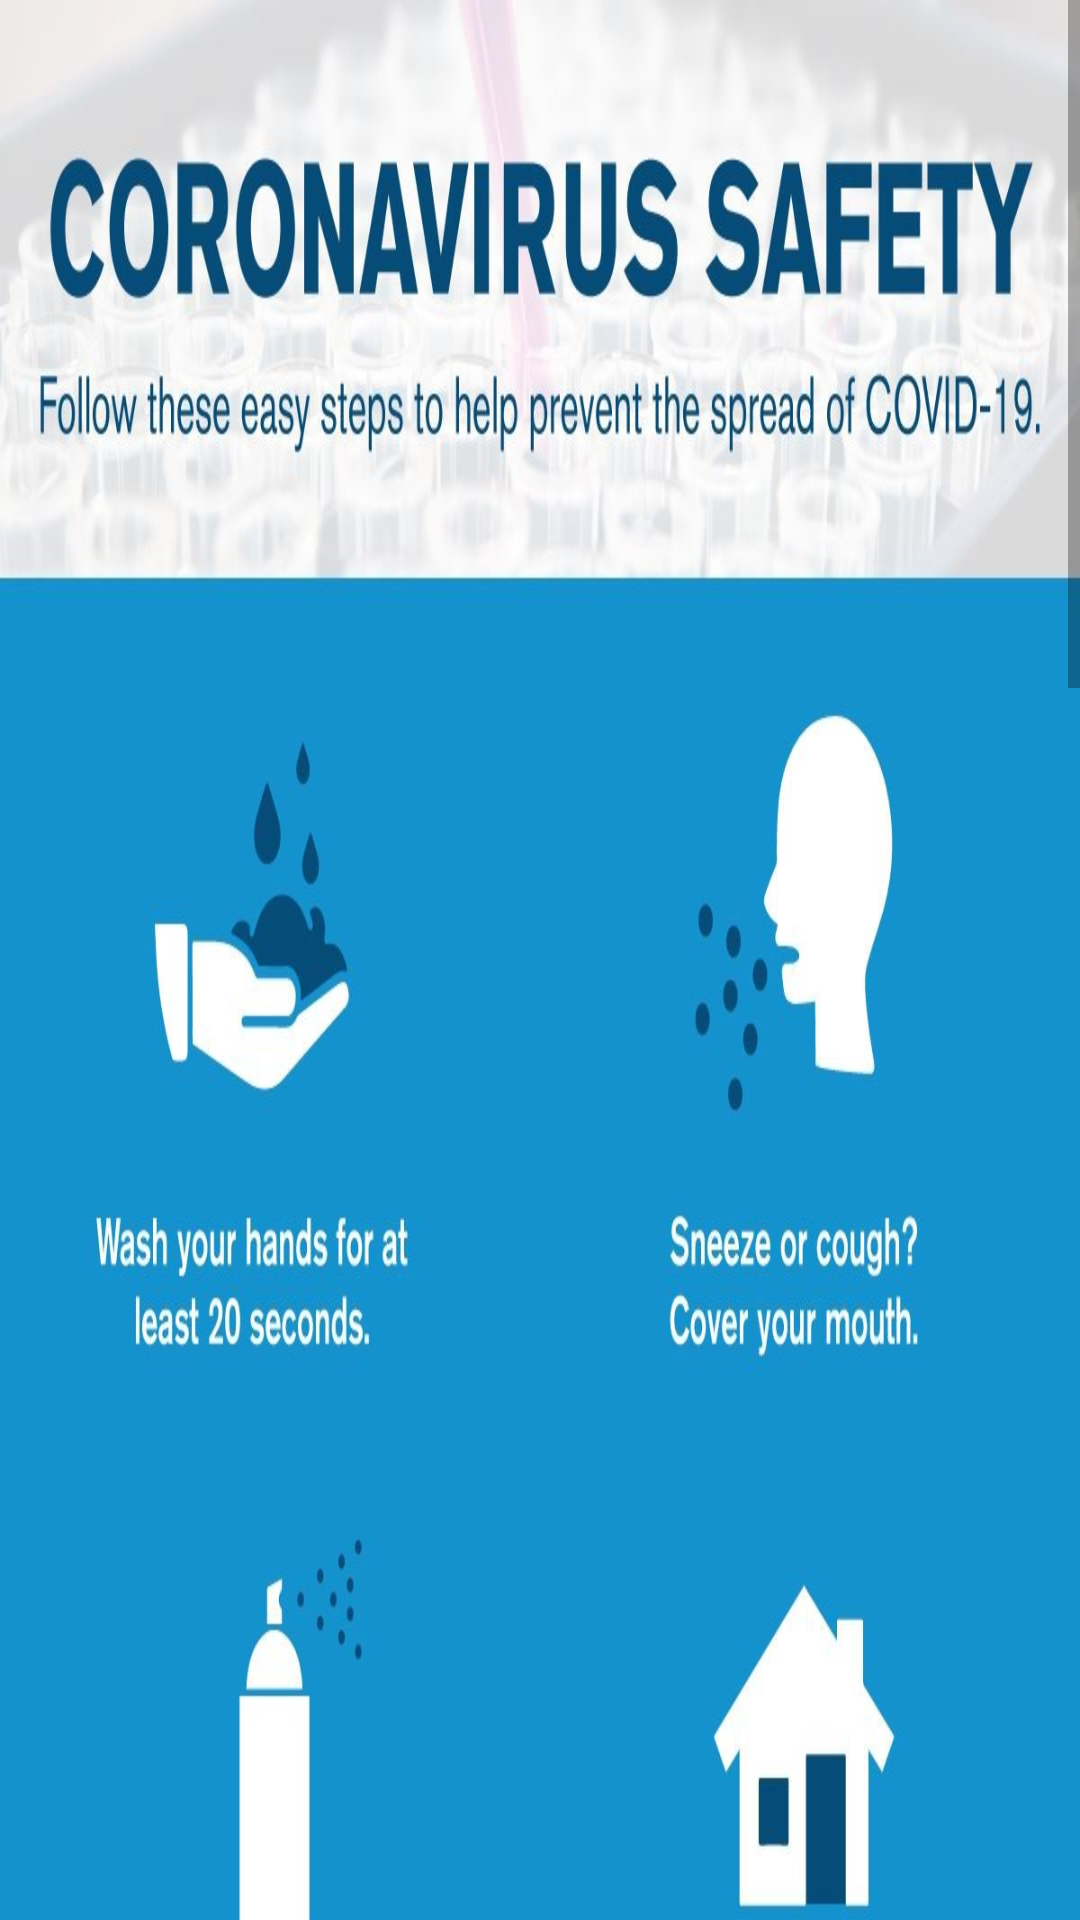

Here is an Android app screen rendered from its layout file. Give the layout XML and the strings, colors and styles it references.
<!-- AndroidManifest.xml: application theme AppTheme.NoActionBar -->
<!-- res/layout/activity_prevention.xml -->
<?xml version="1.0" encoding="utf-8"?>
<androidx.constraintlayout.widget.ConstraintLayout xmlns:android="http://schemas.android.com/apk/res/android"
    xmlns:app="http://schemas.android.com/apk/res-auto"
    xmlns:tools="http://schemas.android.com/tools"
    android:layout_width="match_parent"
    android:layout_height="match_parent"
    tools:context=".prevention">

    <ScrollView
        android:layout_width="match_parent"
        android:layout_height="match_parent">
        <LinearLayout
            android:layout_width="match_parent"
            android:layout_height="wrap_content"
            android:orientation="vertical"
            app:layout_constraintBottom_toBottomOf="parent"
            app:layout_constraintEnd_toEndOf="parent"
            app:layout_constraintStart_toStartOf="parent"
            app:layout_constraintTop_toTopOf="parent">

            <ImageView
                android:layout_width="match_parent"
                android:layout_height="wrap_content"
                android:background="@mipmap/p1"
                android:contentDescription="@string/icon"/>

            <TextView
                android:layout_width="match_parent"
                android:layout_height="wrap_content"
                android:layout_marginTop="10dp"
                android:layout_marginStart="10dp"
                android:layout_marginEnd="10dp"
                android:singleLine="false"
                android:scrollbars="vertical"
                android:text ="@string/to_prevent"
                android:textColor="#000"
                android:textSize="15sp"
                />

            <TextView
                android:layout_width="match_parent"
                android:layout_height="wrap_content"
                android:layout_marginTop="10dp"
                android:layout_marginStart="10dp"
                android:layout_marginEnd="10dp"
                android:singleLine="false"
                android:scrollbars="vertical"
                android:text ="@string/wash"
                android:textColor="#000"
                android:textSize="15sp"
                />

            <ImageView
                android:layout_width="match_parent"
                android:layout_height="wrap_content"
                android:layout_marginTop="10dp"
                android:background="@mipmap/p2"
                android:contentDescription="@string/icon"/>
        </LinearLayout>
    </ScrollView>

</androidx.constraintlayout.widget.ConstraintLayout>
<!-- resources referenced by this layout -->
<resources>
  <!-- mipmap p1: jpg bitmap (mipmap-hdpi, 141531 bytes) -->
  <!-- mipmap p2: jpg bitmap (mipmap-hdpi, 85585 bytes) -->
  <string name="icon">Icon</string>
  <string name="to_prevent">To prevent infection and to slow transmission of COVID-19, do the following:</string>
  <string name="wash">•	Wash your hands regularly with soap and water, or clean them with alcohol-based hand rub.
  •	Maintain at least 1 metre distance between you and people coughing or sneezing.
  •	Avoid touching your face.
  •	Cover your mouth and nose when coughing or sneezing.
  •	Stay home if you feel unwell.
  •	Refrain from smoking and other activities that weaken the lungs.
  •	Practice physical distancing by avoiding unnecessary travel and staying away from large groups of people.
  •	Always wear face masks while going outside.
  </string>
  <style name="AppTheme.NoActionBar">
          <item name="windowNoTitle">true</item>
          <item name="windowActionBar">false</item>
      </style>
</resources>
